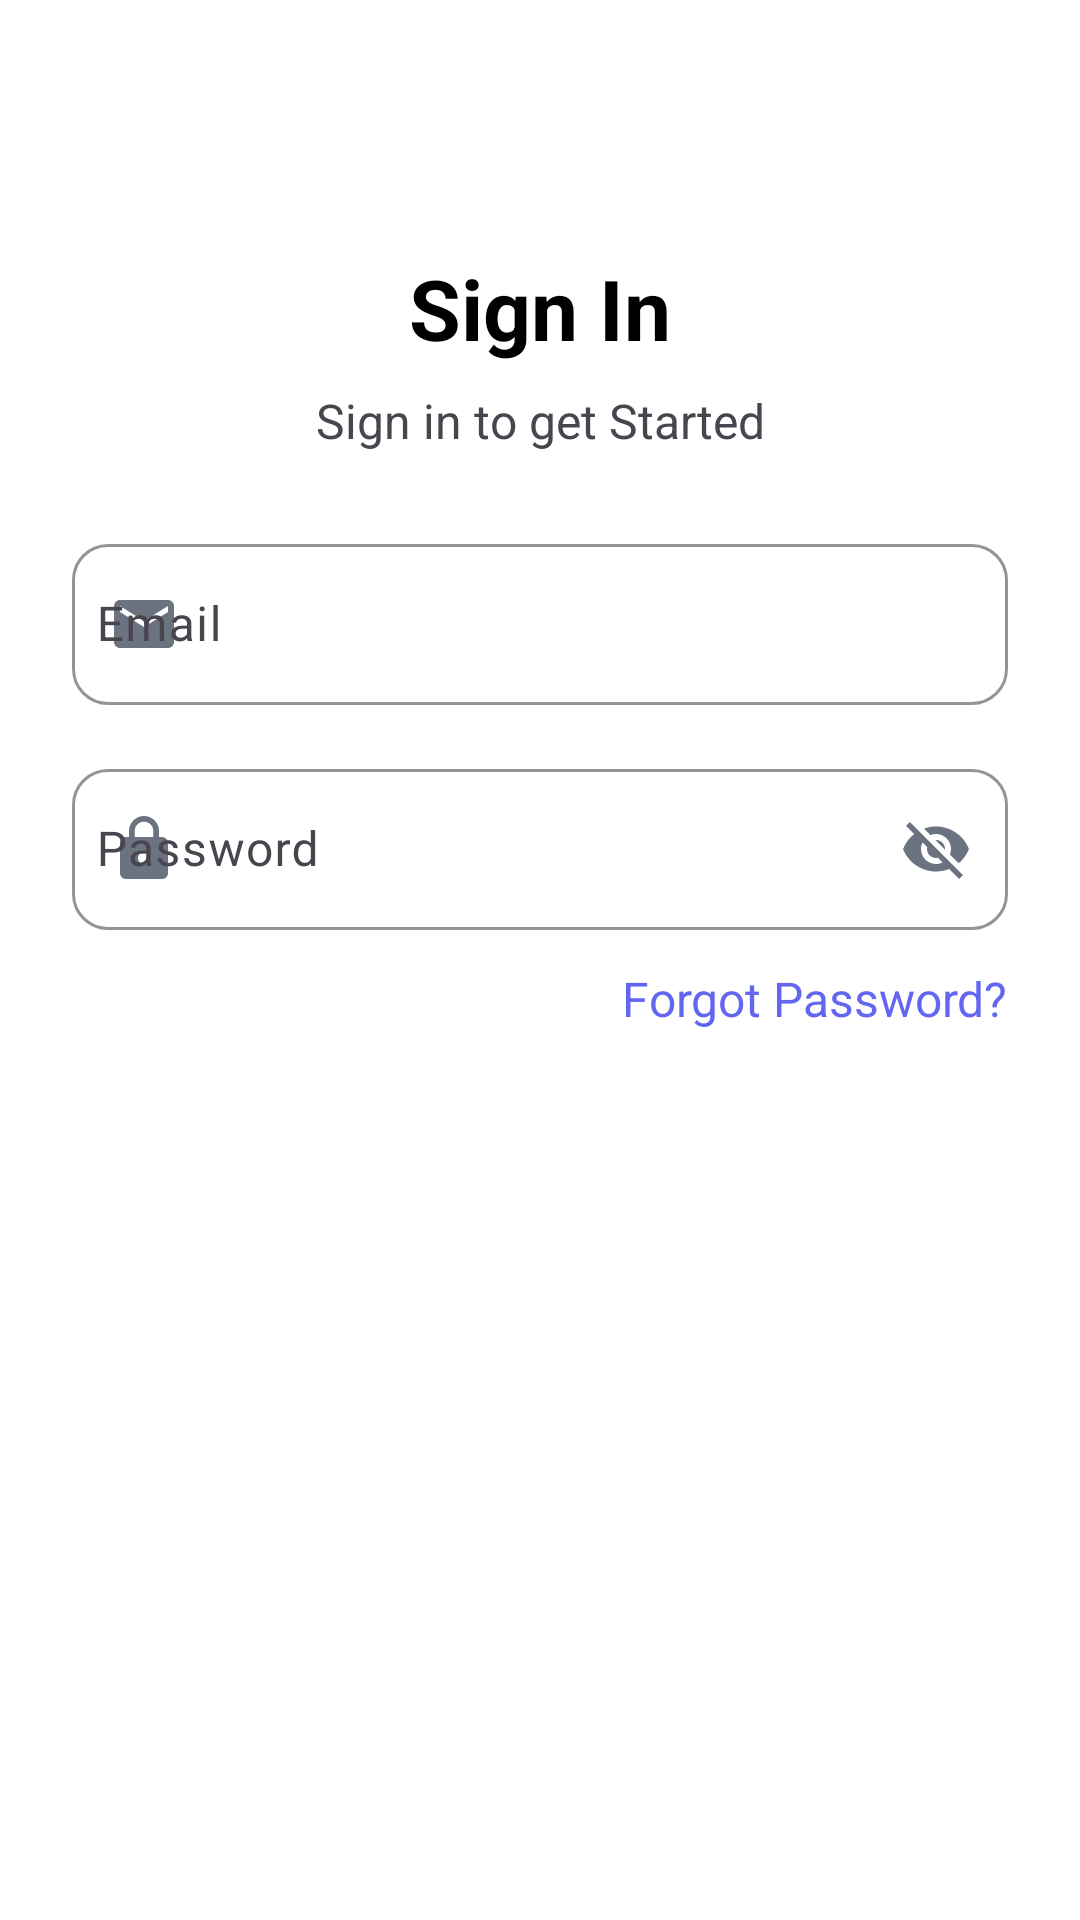

Produce the Android XML layout that renders to this screen, including the resource entries it uses.
<!-- AndroidManifest.xml: application theme Theme.Ask -->
<!-- res/layout/activity_sign_in.xml -->
<?xml version="1.0" encoding="utf-8"?>
<layout xmlns:tools="http://schemas.android.com/tools"
    xmlns:android="http://schemas.android.com/apk/res/android"
    xmlns:app="http://schemas.android.com/apk/res-auto">
    <androidx.constraintlayout.widget.ConstraintLayout
        android:id="@+id/main"
        android:layout_width="match_parent"
        android:layout_height="match_parent"
        tools:context=".onBoardingModule.uis.RegisterActivity">
        <ScrollView
            android:layout_width="match_parent"
            android:layout_height="match_parent"
            android:fillViewport="true"
            android:background="@color/white"
            tools:context=".auth.RegisterActivity"
            app:layout_constraintBottom_toBottomOf="parent"
            app:layout_constraintEnd_toEndOf="parent"
            app:layout_constraintStart_toStartOf="parent"
            app:layout_constraintTop_toTopOf="parent">

            <androidx.constraintlayout.widget.ConstraintLayout
                android:layout_width="match_parent"
                android:layout_height="wrap_content"
                android:padding="24dp">

                <ImageView
                    android:id="@+id/imageView"
                    android:layout_width="wrap_content"
                    android:layout_height="wrap_content"
                    android:layout_marginTop="40dp"
                    android:src="@drawable/ic_launcher_foreground"
                    app:layout_constraintEnd_toEndOf="parent"
                    app:layout_constraintStart_toStartOf="parent"
                    app:layout_constraintTop_toTopOf="parent" />

                <TextView
                    android:id="@+id/textView"
                    android:layout_width="wrap_content"
                    android:layout_height="wrap_content"
                    android:layout_marginTop="20dp"
                    android:text="Sign In"
                    android:textColor="@color/black"
                    android:textSize="28sp"
                    android:textStyle="bold"
                    app:layout_constraintEnd_toEndOf="parent"
                    app:layout_constraintStart_toStartOf="parent"
                    app:layout_constraintTop_toBottomOf="@+id/imageView" />

                <TextView
                    android:id="@+id/textView2"
                    android:layout_width="wrap_content"
                    android:layout_height="wrap_content"
                    android:layout_marginTop="8dp"
                    android:text="Sign in to get Started"
                    android:textSize="16sp"
                    app:layout_constraintEnd_toEndOf="parent"
                    app:layout_constraintStart_toStartOf="parent"
                    app:layout_constraintTop_toBottomOf="@+id/textView" />



                <com.google.android.material.textfield.TextInputLayout
                    android:id="@+id/textInputLayout4"
                    android:layout_width="0dp"
                    android:layout_height="wrap_content"
                    app:boxBackgroundMode="outline"
                    app:boxCornerRadiusBottomEnd="12dp"
                    app:boxCornerRadiusBottomStart="12dp"
                    app:boxCornerRadiusTopEnd="12dp"
                    app:boxCornerRadiusTopStart="12dp"
                    android:layout_marginTop="25dp"
                    app:boxStrokeColor="@color/primary_color"
                    app:hintTextColor="@color/primary_color"
                    app:layout_constraintEnd_toEndOf="parent"
                    app:layout_constraintStart_toStartOf="parent"
                    app:layout_constraintTop_toBottomOf="@+id/textView2"
                    app:startIconDrawable="@drawable/ic_email"
                    app:startIconTint="@color/gray_500">

                    <com.google.android.material.textfield.TextInputEditText
                        android:id="@+id/etEmail"
                        android:layout_width="match_parent"
                        android:layout_height="wrap_content"
                        android:hint="Email"
                        android:inputType="textEmailAddress"
                        android:paddingVertical="16dp"
                        android:paddingStart="8dp"
                        android:paddingEnd="16dp"
                        android:textColor="@color/black"
                        android:textSize="16sp" />

                </com.google.android.material.textfield.TextInputLayout>

                <com.google.android.material.textfield.TextInputLayout
                    android:id="@+id/textInputLayout5"
                    android:layout_width="0dp"
                    android:layout_height="wrap_content"
                    android:layout_marginTop="16dp"
                    app:boxBackgroundMode="outline"
                    app:boxCornerRadiusBottomEnd="12dp"
                    app:boxCornerRadiusBottomStart="12dp"
                    app:boxCornerRadiusTopEnd="12dp"
                    app:boxCornerRadiusTopStart="12dp"
                    app:boxStrokeColor="@color/primary_color"
                    app:endIconMode="password_toggle"
                    app:endIconTint="@color/gray_500"
                    app:hintTextColor="@color/primary_color"
                    app:layout_constraintEnd_toEndOf="parent"
                    app:layout_constraintStart_toStartOf="parent"
                    app:layout_constraintTop_toBottomOf="@+id/textInputLayout4"
                    app:startIconDrawable="@drawable/ic_lock"
                    app:startIconTint="@color/gray_500">

                    <com.google.android.material.textfield.TextInputEditText
                        android:id="@+id/etPassword"
                        android:layout_width="match_parent"
                        android:layout_height="wrap_content"
                        android:hint="Password"
                        android:inputType="text"
                        android:paddingVertical="16dp"
                        android:paddingStart="8dp"
                        android:paddingEnd="16dp"
                        android:textColor="@color/black"
                        android:textSize="16sp" />
                </com.google.android.material.textfield.TextInputLayout>
                <TextView
                    android:id="@+id/tvForgotPassword"
                    android:layout_width="wrap_content"
                    android:layout_height="wrap_content"
                    android:layout_marginTop="12dp"
                    android:text="Forgot Password?"
                    android:textColor="@color/primary_color"
                    android:textSize="16sp"
                    app:layout_constraintEnd_toEndOf="parent"
                    app:layout_constraintTop_toBottomOf="@+id/textInputLayout5" />

                <androidx.constraintlayout.widget.ConstraintLayout
                    android:id="@+id/btn_SignIn"
                    android:layout_width="match_parent"
                    android:layout_height="44dp"
                    android:layout_marginHorizontal="24dp"
                    android:layout_marginTop="56dp"
                    android:background="@drawable/button_primary_background"
                    app:layout_constraintEnd_toEndOf="parent"
                    app:layout_constraintStart_toStartOf="parent"
                    app:layout_constraintTop_toBottomOf="@+id/textInputLayout5">

                    <ProgressBar
                        android:id="@+id/progressBar"
                        android:layout_width="30dp"
                        android:layout_height="30dp"
                        android:visibility="gone"
                        app:layout_constraintBottom_toBottomOf="parent"
                        app:layout_constraintEnd_toEndOf="parent"
                        app:layout_constraintStart_toStartOf="parent"
                        app:layout_constraintTop_toTopOf="parent" />

                    <TextView
                        android:id="@+id/tvSignIn"
                        android:layout_width="wrap_content"
                        android:layout_height="wrap_content"
                        android:text="Sign In"
                        android:textColor="@color/white"
                        android:textSize="18sp"
                        android:textStyle="bold"
                        app:layout_constraintBottom_toBottomOf="parent"
                        app:layout_constraintEnd_toEndOf="parent"
                        app:layout_constraintStart_toStartOf="parent"
                        app:layout_constraintTop_toTopOf="parent" />
                </androidx.constraintlayout.widget.ConstraintLayout>

                <androidx.constraintlayout.widget.ConstraintLayout
                    android:id="@+id/btn_SignUp"
                    android:layout_width="match_parent"
                    android:layout_height="44dp"
                    android:layout_marginHorizontal="24dp"
                    android:layout_marginTop="16dp"
                    android:background="@drawable/button_primary_background"
                    app:layout_constraintEnd_toEndOf="parent"
                    app:layout_constraintStart_toStartOf="parent"
                    app:layout_constraintTop_toBottomOf="@+id/btn_SignIn">


                    <TextView
                        android:id="@+id/tvSignUp"
                        android:layout_width="wrap_content"
                        android:layout_height="wrap_content"
                        android:text="Sign Up"
                        android:textColor="@color/white"
                        android:textSize="18sp"
                        android:textStyle="bold"
                        app:layout_constraintBottom_toBottomOf="parent"
                        app:layout_constraintEnd_toEndOf="parent"
                        app:layout_constraintStart_toStartOf="parent"
                        app:layout_constraintTop_toTopOf="parent" />
                </androidx.constraintlayout.widget.ConstraintLayout>


            </androidx.constraintlayout.widget.ConstraintLayout>


        </ScrollView>

    </androidx.constraintlayout.widget.ConstraintLayout>
</layout>
<!-- resources referenced by this layout -->
<resources>
  <color name="black">#FF000000</color>
  <color name="gray_500">#6B7280</color>
  <color name="primary_color">#6366F1</color>
  <color name="white">#FFFFFFFF</color>
  <!-- drawable ic_email (drawable) -->
  <?xml version="1.0" encoding="utf-8"?>
  <vector xmlns:android="http://schemas.android.com/apk/res/android"
      android:width="24dp"
      android:height="24dp"
      android:viewportWidth="24"
      android:viewportHeight="24">
      <path
          android:fillColor="@color/gray_500"
          android:pathData="M20,4L4,4c-1.1,0 -1.99,0.9 -1.99,2L2,18c0,1.1 0.9,2 2,2h16c1.1,0 2,-0.9 2,-2L22,6c0,-1.1 -0.9,-2 -2,-2zM20,8l-8,5 -8,-5L4,6l8,5 8,-5v2z"/>
  </vector>
  <!-- drawable ic_lock (drawable) -->
  <?xml version="1.0" encoding="utf-8"?>
  <vector xmlns:android="http://schemas.android.com/apk/res/android"
      android:width="24dp"
      android:height="24dp"
      android:viewportWidth="24"
      android:viewportHeight="24">
      <path
          android:fillColor="@color/gray_500"
          android:pathData="M18,8h-1L17,6c0,-2.76 -2.24,-5 -5,-5S7,3.24 7,6v2L6,8c-1.1,0 -2,0.9 -2,2v10c0,1.1 0.9,2 2,2h12c1.1,0 2,-0.9 2,-2L20,10c0,-1.1 -0.9,-2 -2,-2zM12,17c-1.1,0 -2,-0.9 -2,-2s0.9,-2 2,-2 2,0.9 2,2 -0.9,2 -2,2zM15.1,8L8.9,8L8.9,6c0,-1.71 1.39,-3.1 3.1,-3.1 1.71,0 3.1,1.39 3.1,3.1v2z"/>
  </vector>
  <style name="Theme.Ask" parent="Base.Theme.Ask" />
  <style name="Base.Theme.Ask" parent="Theme.Material3.DayNight.NoActionBar">
          <item name="android:fitsSystemWindows">true</item>
      </style>
</resources>
